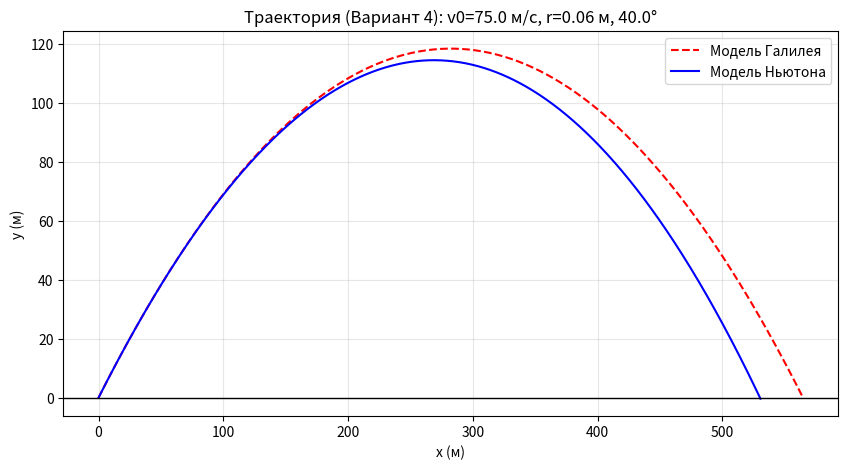

Source code (Python):
import matplotlib.pyplot as plt
import numpy as np

v0 = 75.0
angle_deg = 40.0
r = 0.06
rho_iron = 7800.0
rho_air = 1.293
C = 0.15
g = 9.81

alpha = np.radians(angle_deg)
S = np.pi * r ** 2
m = (4 / 3) * np.pi * r ** 3 * rho_iron
beta = (C * S * rho_air) / 2

dist_galileo = (v0 ** 2 * np.sin(2 * alpha)) / g
x_gal = np.linspace(0, dist_galileo, 100)

y_gal = x_gal * np.tan(alpha) - (g * x_gal ** 2) / (2 * v0 ** 2 * np.cos(alpha) ** 2)


def equations_of_motion(state):
    x, y, u, w = state
    v = np.sqrt(u ** 2 + w ** 2)
    du_dt = -(beta * u * v) / m
    dw_dt = -g - (beta * w * v) / m
    return np.array([u, w, du_dt, dw_dt])


dt = 0.01

state = np.array([0.0, 0.0, v0 * np.cos(alpha), v0 * np.sin(alpha)])
trajectory = [state.copy()]

while state[1] >= 0:
    k1 = equations_of_motion(state)
    k2 = equations_of_motion(state + (dt / 2) * k1)
    k3 = equations_of_motion(state + (dt / 2) * k2)
    k4 = equations_of_motion(state + dt * k3)
    state += (dt / 6) * (k1 + 2 * k2 + 2 * k3 + k4)
    trajectory.append(state.copy())

p1 = trajectory[-2]
p2 = trajectory[-1]
fraction = p1[1] / (p1[1] - p2[1])
x_final_newton = p1[0] + fraction * (p2[0] - p1[0])

traj_np = np.array(trajectory)

print(f"Дальность (Галилей): {dist_galileo:.4f} м")
print(f"Дальность (Ньютон):  {x_final_newton:.4f} м")
print(f"Потеря дальности:    {dist_galileo - x_final_newton:.4f} м")

plt.figure(figsize=(10, 5))
plt.plot(x_gal, y_gal, '--r', label='Модель Галилея')
plt.plot(traj_np[:, 0], traj_np[:, 1], 'b', label='Модель Ньютона')
plt.axhline(0, color='black', lw=1)
plt.title(f"Траектория (Вариант 4): v0={v0} м/с, r={r} м, {angle_deg}°")
plt.xlabel("x (м)"), plt.ylabel("y (м)")
plt.legend(), plt.grid(True, alpha=0.3)
plt.show()
